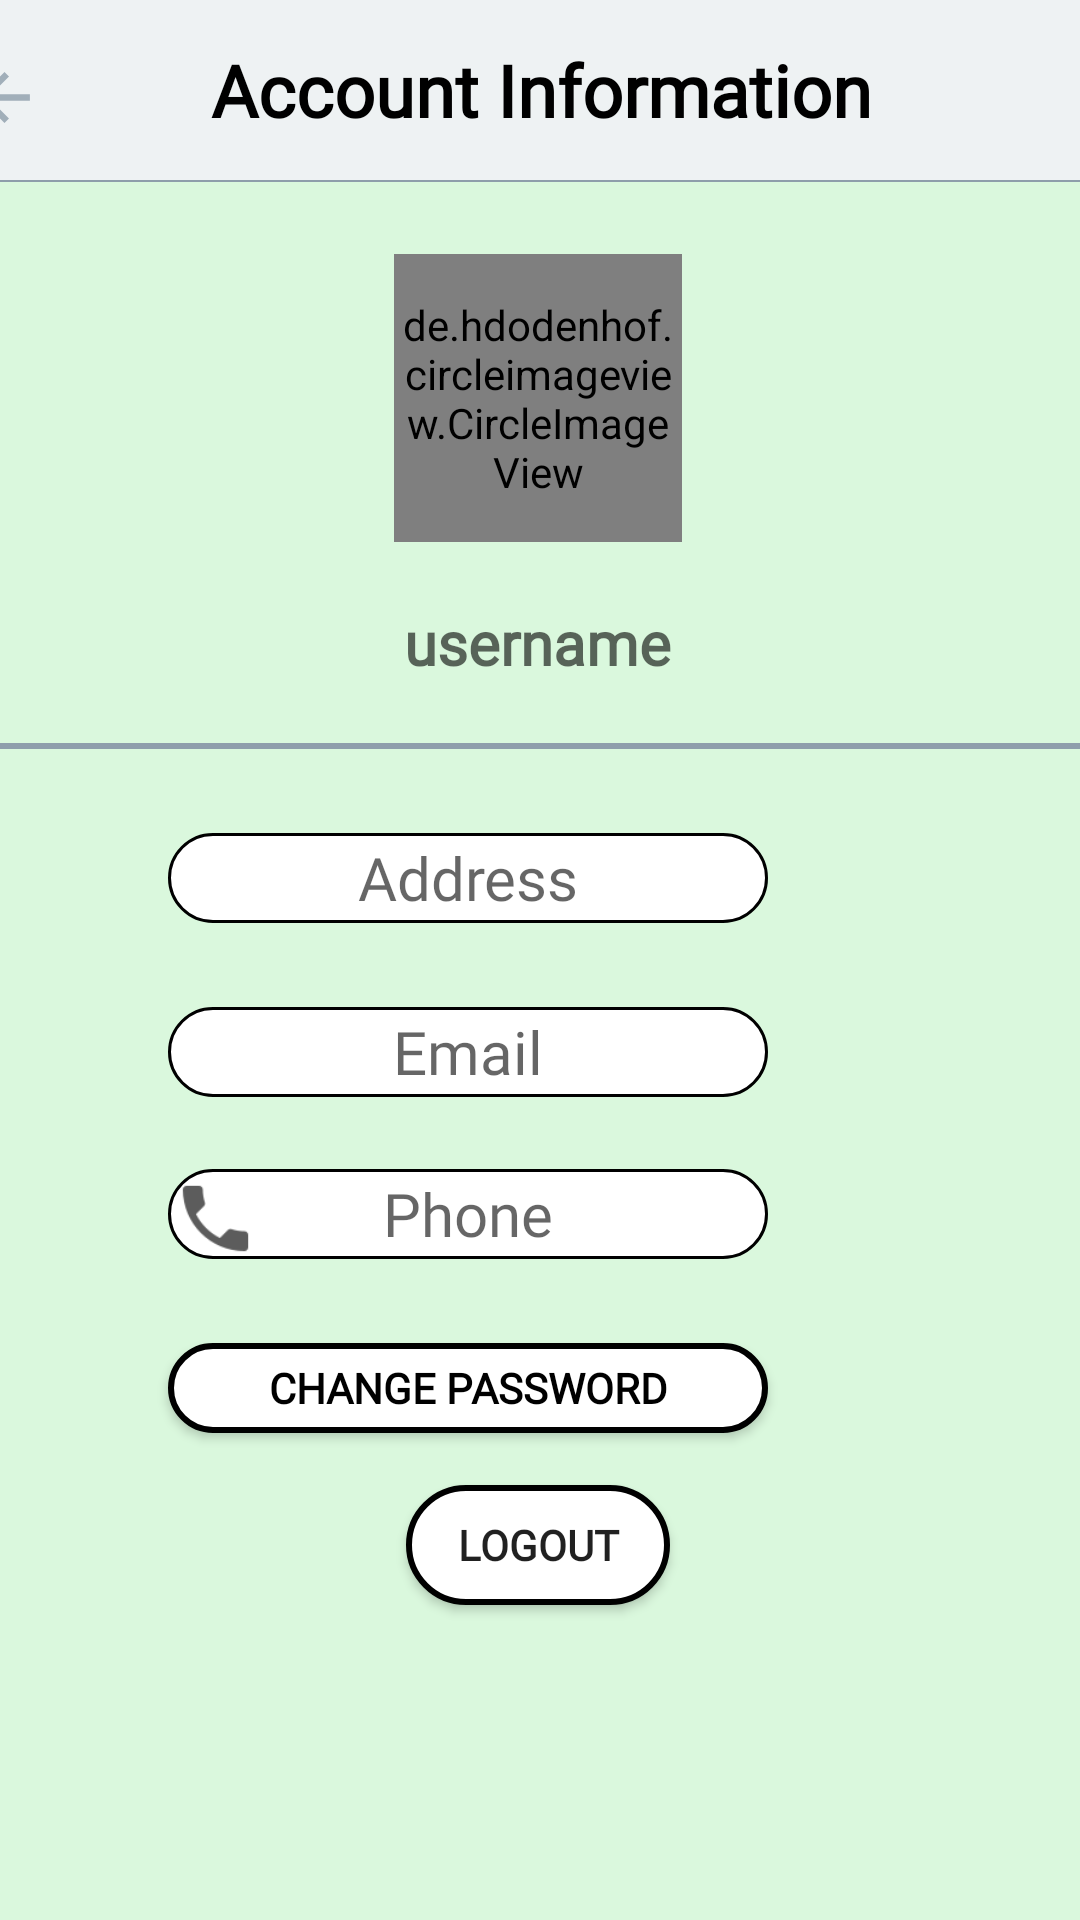

This screen was rendered from an Android layout file. Write that file and the resources it references.
<!-- AndroidManifest.xml: application theme Theme.P4F_Project -->
<!-- res/layout/activity_profile.xml -->
<?xml version="1.0" encoding="utf-8"?>
<androidx.constraintlayout.widget.ConstraintLayout
        xmlns:android="http://schemas.android.com/apk/res/android"
        xmlns:app="http://schemas.android.com/apk/res-auto" xmlns:tools="http://schemas.android.com/tools" android:layout_width="match_parent"
        android:background="#DAF8DD"
        android:layout_height="match_parent"
        tools:context=".Profile">

    <RelativeLayout
            android:layout_width="409dp"
            android:layout_height="60dp"
            android:padding="8dp"
            android:background="@color/light_white"
            app:layout_constraintTop_toTopOf="parent"
            app:layout_constraintStart_toStartOf="parent"
            app:layout_constraintEnd_toEndOf="parent"
            android:id="@+id/relativeLayout2">

        <ImageView
                android:layout_width="35dp"
                android:layout_height="33dp"
                app:srcCompat="@drawable/ic_action_backarrow"
                android:id="@+id/profile_backtomain"
                android:layout_marginTop="8dp"
                android:layout_alignParentLeft="true"
                tools:ignore="VectorDrawableCompat"/>
        <TextView
                android:text="Account Information"
                android:textColor="@color/black"
                android:textStyle="bold"
                android:textSize="24dp"
                android:layout_width="wrap_content"
                android:layout_height="wrap_content"
                android:id="@+id/textView7"
                android:layout_centerInParent="true"
                android:gravity="center"
                android:fontFamily="@font/aladin"/>
    </RelativeLayout>
    <View
            android:layout_width="wrap_content"
            android:layout_height="0.5dp"
            android:id="@+id/view"
            android:background="@color/white_blue"
            app:layout_constraintTop_toBottomOf="@+id/relativeLayout2"
            app:layout_constraintStart_toStartOf="parent"
            app:layout_constraintEnd_toEndOf="parent"/>


    <de.hdodenhof.circleimageview.CircleImageView
            android:id="@+id/profile_image"
            android:layout_width="96dp"
            android:layout_height="96dp"
            android:src="@drawable/profile_pic"
            app:civ_border_width="1dp"
            app:civ_border_color="@color/black"
            tools:ignore="MissingConstraints"
            app:layout_constraintTop_toBottomOf="@+id/view" app:layout_constraintStart_toStartOf="parent"
            app:layout_constraintEnd_toEndOf="parent" android:layout_marginTop="24dp"
            app:layout_constraintHorizontal_bias="0.498"/>
    <View
            android:layout_width="wrap_content"
            android:layout_height="2dp"
            android:id="@+id/view2"
            android:background="@color/white_blue"
            app:layout_constraintStart_toStartOf="parent" app:layout_constraintEnd_toEndOf="parent"
            app:layout_constraintHorizontal_bias="0.0"
            app:layout_constraintTop_toBottomOf="@+id/profile_name"
            android:layout_marginTop="20dp"/>
    <TextView
            android:hint="username"
            android:textStyle="bold"
            android:textColor="@color/black"
            android:textSize="20dp"
            android:layout_width="wrap_content"
            android:layout_height="wrap_content"
            android:id="@+id/profile_name"
            android:gravity="center"
            app:layout_constraintTop_toBottomOf="@+id/profile_image"
            android:layout_marginTop="20dp"
            app:layout_constraintStart_toStartOf="parent"
            app:layout_constraintEnd_toEndOf="parent"
            app:layout_constraintHorizontal_bias="0.497" android:fontFamily="@font/aclonica"/>
    <ImageView
            android:layout_width="33dp"
            android:layout_height="29dp"
            android:src="@drawable/ic_nav_home"
            android:id="@+id/addressPr"
            app:layout_constraintTop_toBottomOf="@+id/view2" app:layout_constraintStart_toStartOf="parent"
            android:layout_marginTop="28dp" android:layout_marginStart="64dp"/>
    <TextView
            android:id="@+id/profile_address"
            android:layout_width="200dp"
            android:layout_height="30dp"
            android:background="@drawable/custom_textview"
            android:hint="Address"
            android:textSize="20dp"
            android:gravity="center"
            app:layout_constraintEnd_toEndOf="parent"
            android:layout_marginEnd="104dp" android:fontFamily="@font/alice"
            app:layout_constraintTop_toBottomOf="@+id/view2" android:layout_marginTop="28dp"/>
    <ImageView
            android:layout_width="33dp"
            android:layout_height="29dp"
            android:src="@drawable/ic_action_profile_email"
            app:layout_constraintStart_toStartOf="parent"
            app:layout_constraintEnd_toEndOf="parent"
            app:layout_constraintHorizontal_bias="0.169"
            android:id="@+id/profile_email_view"
            app:layout_constraintTop_toBottomOf="@+id/addressPr" android:layout_marginTop="28dp"/>
    <TextView
            android:id="@+id/profile_email"
            android:layout_width="200dp"
            android:layout_height="30dp"
            android:background="@drawable/custom_textview"
            android:hint="Email"
            android:textSize="20dp"
            android:gravity="center"
            app:layout_constraintEnd_toEndOf="parent"
            android:layout_marginEnd="104dp" android:fontFamily="@font/alice"
            app:layout_constraintTop_toBottomOf="@+id/profile_address" android:layout_marginTop="28dp"/>
    <TextView
            android:layout_width="200dp"
            android:layout_height="30dp"
            android:id="@+id/profile_phone"
            android:background="@drawable/custom_textview"
            android:hint="Phone"
            android:textSize="20dp"
            android:gravity="center"
            app:layout_constraintEnd_toEndOf="parent"
            android:layout_marginEnd="104dp"
            app:layout_constraintTop_toBottomOf="@+id/profile_email"
            android:layout_marginTop="24dp"
            android:fontFamily="@font/alice"/>
    <ImageView
            android:layout_width="33dp"
            android:layout_height="29dp"
            android:src="@drawable/ic_profile_phone"
            app:layout_constraintStart_toStartOf="parent"
            app:layout_constraintEnd_toEndOf="parent"
            app:layout_constraintHorizontal_bias="0.169"
            android:id="@+id/profile_phone_view" app:layout_constraintTop_toBottomOf="@+id/profile_email_view"
            android:layout_marginTop="28dp"/>

    <ImageView android:layout_width="33dp" android:layout_height="29dp"
               android:src="@drawable/password"
               app:layout_constraintStart_toStartOf="parent"
               app:layout_constraintTop_toBottomOf="@+id/profile_phone_view" android:layout_marginLeft="64dp"
               android:layout_marginTop="28dp" android:layout_marginStart="64dp"/>
    <Button android:layout_width="200dp" android:layout_height="30dp"
            android:textColor="@color/black"
            android:text="Change password"
            android:background="@drawable/custombutton"
            android:textStyle="bold"
            android:fontFamily="@font/alice"
            app:layout_constraintEnd_toEndOf="parent"
            android:id="@+id/btn_changePass" android:layout_marginEnd="104dp"
            android:layout_marginRight="104dp"
            app:layout_constraintTop_toBottomOf="@+id/profile_phone" android:layout_marginTop="28dp"/>
    <Button android:layout_width="wrap_content" android:layout_height="40dp"
            android:text="Logout"
            android:id="@+id/logout_button"
            android:textStyle="bold"
            android:background="@drawable/custombutton"
            android:fontFamily="@font/alice"
            app:layout_constraintStart_toStartOf="parent" app:layout_constraintEnd_toEndOf="parent"
            app:layout_constraintBottom_toBottomOf="parent" app:layout_constraintHorizontal_bias="0.498"
            app:layout_constraintTop_toBottomOf="@+id/btn_changePass" android:layout_marginBottom="88dp"/>
</androidx.constraintlayout.widget.ConstraintLayout>
<!-- resources referenced by this layout -->
<resources>
  <color name="black">#FF000000</color>
  <color name="light_white">#eef2f3</color>
  <color name="white_blue">#8e9eab</color>
  <!-- drawable custom_textview (drawable) -->
  <?xml version="1.0" encoding="utf-8"?>
  <shape xmlns:android="http://schemas.android.com/apk/res/android">
      <corners android:radius="20dp"/>
      <solid android:color="@color/white"/>
      <stroke android:color="@color/black" android:width="1dp"/>
  </shape>
  <!-- drawable custombutton (drawable) -->
  <?xml version="1.0" encoding="utf-8"?>
  <shape xmlns:android="http://schemas.android.com/apk/res/android">
      <corners android:radius="20dp"/>
      <solid android:color="@color/white"/>
      <stroke android:color="@color/black" android:width="2dp"/>
  </shape>
  <!-- drawable ic_action_backarrow (drawable-anydpi) -->
  <vector xmlns:android="http://schemas.android.com/apk/res/android"
      android:width="24dp"
      android:height="24dp"
      android:viewportWidth="24"
      android:viewportHeight="24"
      android:tint="#8D9DAA"
      android:alpha="0.8"
      android:autoMirrored="true">
    <group android:scaleX="0.7692308"
        android:scaleY="0.7692308"
        android:translateX="2.7692308"
        android:translateY="2.7692308">
      <path
          android:fillColor="@android:color/white"
          android:pathData="M20,11H7.83l5.59,-5.59L12,4l-8,8 8,8 1.41,-1.41L7.83,13H20v-2z"/>
    </group>
  </vector>
  <!-- drawable ic_action_profile_email (drawable-anydpi) -->
  <vector xmlns:android="http://schemas.android.com/apk/res/android"
      android:width="24dp"
      android:height="24dp"
      android:viewportWidth="24"
      android:viewportHeight="24"
      android:tint="#01101C"
      android:alpha="0.8">
    <path
        android:fillColor="@android:color/white"
        android:pathData="M20,4L4,4c-1.1,0 -1.99,0.9 -1.99,2L2,18c0,1.1 0.9,2 2,2h16c1.1,0 2,-0.9 2,-2L22,6c0,-1.1 -0.9,-2 -2,-2zM20,8l-8,5 -8,-5L4,6l8,5 8,-5v2z"/>
  </vector>
  <!-- drawable ic_nav_home: png bitmap (drawable-hdpi, 270 bytes) -->
  <!-- drawable ic_profile_phone: png bitmap (drawable-hdpi, 420 bytes) -->
  <!-- drawable profile_pic: jpg bitmap (drawable, 132540 bytes) -->
  <style name="Theme.P4F_Project" parent="Theme.AppCompat.Light.NoActionBar">
          
          <item name="colorPrimary">@color/white_blue</item>
          <item name="colorPrimaryVariant">@color/white_blue</item>
          <item name="colorOnPrimary">@color/white</item>
          
          <item name="colorSecondary">@color/teal_200</item>
          <item name="colorSecondaryVariant">@color/teal_700</item>
          <item name="colorOnSecondary">@color/black</item>
          
          <item name="android:statusBarColor" tools:targetApi="l">?attr/colorPrimaryVariant</item>
          
      </style>
  <color name="white">#FFFFFFFF</color>
  <color name="teal_200">#FF03DAC5</color>
  <color name="teal_700">#FF018786</color>
</resources>
